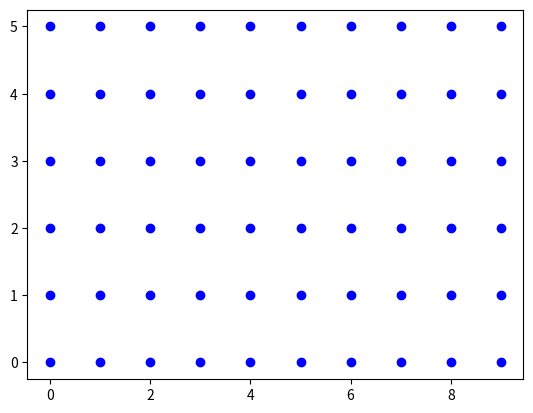
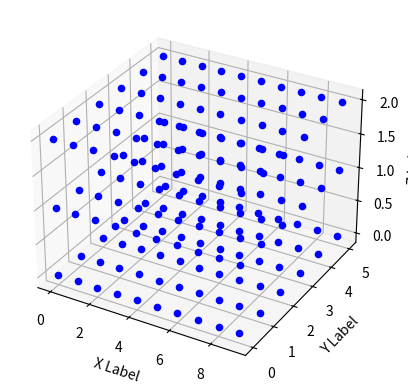

Here is the Python script that generated these plots, in order: (Note: this script raises an exception after producing the figures.)

# coding: utf-8

# In[144]:


import numpy as np
import matplotlib.pyplot as plt
from mpl_toolkits.mplot3d import Axes3D
import matplotlib.animation as animation
import time
import sympy as sy
sy.init_printing()


# In[131]:


x=np.arange(0,10,1)
y=np.arange(0,6,1)
z=np.arange(0,3,1)


# In[142]:


def xyz_grid(x,y,z):
    x_y_z = np.empty([x.size,y.size,z.size,3])
    
    for i in range(x.size):
        for j in range(y.size):
            for k in range(z.size):
                x_y_z[i][j][k][0]=x[i]
                x_y_z[i][j][k][1]=y[j]
                x_y_z[i][j][k][2]=z[k]
                #print(x_y[i][j][k])
    
    return x_y_z


# In[203]:


def xyz(x,y,z):
    x_y_z = np.empty([x.size,y.size,z.size])
    
    for i in range(x.size):
        for j in range(y.size):
            for k in range(z.size):
                x_y_z[i][j][k]=x[i]
                x_y_z[i][j][k]=y[j]
                x_y_z[i][j][k]=z[k]
                #print(x_y[i][j][k])
    
    return x_y_z

def xy(x,y):
    x_y = np.empty([x.size,2])
    
    for i in range(x.size):
        x_y_z[i][j]=x[i]
    for j in range(y.size):
        x_y_z[i][j]=y[j]
           
    
    return x_y


# In[229]:


#plt.scatter(range(10),range(10))#,range(5),np.multiply(range(5),5))
#plt.scatter(range(5),np.multiply(range(5),2))

for i in x:
    for j in y:
        plt.scatter(i,j,c='b')
plt.show()


# In[202]:


xyz_grid(x,y,z)[0,:3,:]


# In[234]:


fig2 = plt.figure()
ax = fig2.add_subplot(111, projection='3d')
for i in x:
    for j in y:
        for k in z:
            ax.scatter(i,j,k,c='b')
ax.set_xlabel('X Label')
ax.set_ylabel('Y Label')
ax.set_zlabel('Z Label')
plt.show()


# In[228]:


fig3 = plt.figure()
ax = fig.add_subplot(111, projection='3d')


ax.scatter(x, x*x, x/2, c='b', marker='o')

ax.set_xlabel('X Label')
ax.set_ylabel('Y Label')
ax.set_zlabel('Z Label')

plt.show()
